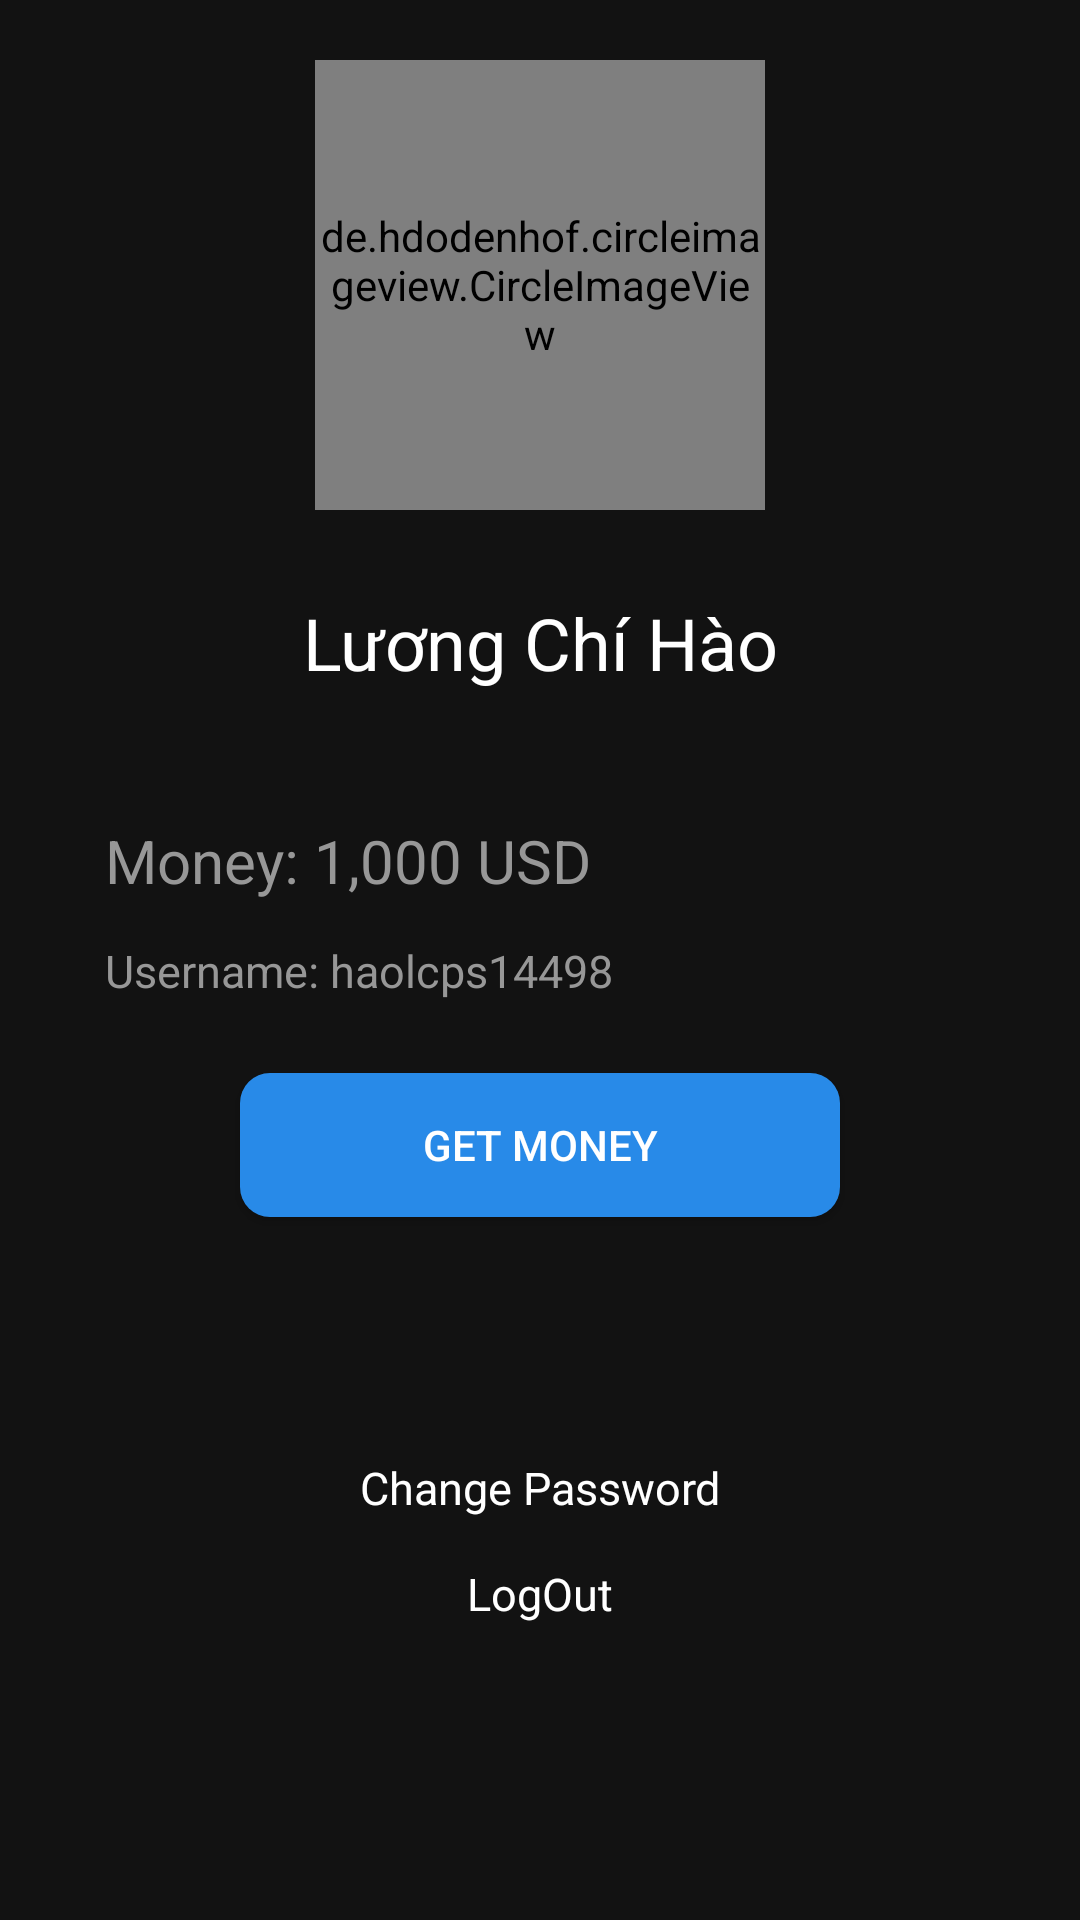

Here is an Android app screen rendered from its layout file. Give the layout XML and the strings, colors and styles it references.
<!-- AndroidManifest.xml: application theme Theme.PS14498_LUONGCHIHAO_ASM -->
<!-- res/layout/fragment_user_.xml -->
<?xml version="1.0" encoding="utf-8"?>
<RelativeLayout xmlns:android="http://schemas.android.com/apk/res/android"
    android:layout_width="match_parent"
    xmlns:tools="http://schemas.android.com/tools"
    xmlns:app="http://schemas.android.com/apk/res-auto"
    android:background="@color/black"
    android:layout_height="match_parent">

    <de.hdodenhof.circleimageview.CircleImageView
        android:id="@+id/iv_user"
        android:src="@drawable/ic_baseline_person_24"
        app:civ_fill_color="@color/white"
        android:layout_centerHorizontal="true"
        android:layout_alignParentTop="true"
        android:layout_marginTop="20dp"
        android:layout_width="150dp"
        android:layout_height="150dp"/>

    <TextView
        android:id="@+id/tv_user_name"
        android:layout_width="match_parent"
        android:layout_height="wrap_content"
        android:layout_below="@id/iv_user"
        android:layout_marginTop="28dp"
        android:text="Lương Chí Hào"
        android:textAlignment="center"
        android:textColor="@color/white"
        android:textSize="24sp" />
    
    <TextView
        android:id="@+id/tv_user_money"
        android:text="Money: 1,000 USD"
        android:textColor="@color/textsecondary"
        android:layout_marginHorizontal="35dp"
        android:textSize="20sp"
        android:layout_below="@id/tv_user_name"
        android:layout_marginTop="43dp"
        android:layout_width="match_parent"
        android:layout_height="wrap_content"/>

    <TextView
        android:id="@+id/tv_user_username"
        android:layout_width="match_parent"
        android:layout_height="wrap_content"
        android:layout_below="@id/tv_user_money"
        android:layout_marginHorizontal="35dp"
        android:layout_marginTop="13dp"
        android:text="Username: haolcps14498"
        android:textColor="@color/textsecondary"
        android:textSize="15sp" />

    <Button
        android:id="@+id/btn_getmoney"
        android:background="@drawable/custome_btn"
        android:text="Get money"
        android:layout_centerHorizontal="true"
        android:layout_below="@id/tv_user_username"
        android:layout_marginTop="24dp"
        android:textColor="@color/white"
        android:layout_width="200dp"
        android:layout_height="wrap_content"/>

    <TextView
        android:id="@+id/tv_user_change_pass"
        android:text="Change Password"
        android:textColor="@color/white"
        android:textSize="15sp"
        android:textAlignment="center"
        android:layout_below="@id/btn_getmoney"
        android:layout_marginTop="80dp"
        android:layout_width="match_parent"
        android:layout_height="wrap_content"/>

    <TextView
        android:id="@+id/tv_user_logout"
        android:text="LogOut"
        android:textColor="@color/white"
        android:textSize="15sp"
        android:textAlignment="center"
        android:layout_below="@id/tv_user_change_pass"
        android:layout_marginTop="15dp"
        android:layout_width="match_parent"
        android:layout_height="wrap_content"/>
</RelativeLayout>
<!-- resources referenced by this layout -->
<resources>
  <color name="black">#121212</color>
  <color name="textsecondary">#979797</color>
  <color name="white">#FFFFFFFF</color>
  <!-- drawable custome_btn (drawable) -->
  <?xml version="1.0" encoding="utf-8"?>
  <shape xmlns:android="http://schemas.android.com/apk/res/android">
      <corners android:radius="10dp"/>
  
      <solid android:color="@color/btnblue"/>
  </shape>
  <style name="Theme.PS14498_LUONGCHIHAO_ASM" parent="Theme.AppCompat.Light.NoActionBar">
          
          <item name="colorPrimary">@color/purple_500</item>
          <item name="colorPrimaryVariant">@color/purple_700</item>
          <item name="colorOnPrimary">@color/white</item>
          
          <item name="colorSecondary">@color/teal_200</item>
          <item name="colorSecondaryVariant">@color/teal_700</item>
          <item name="colorOnSecondary">@color/black</item>
          
          <item name="android:statusBarColor" tools:targetApi="l">?attr/colorPrimaryVariant</item>
          
      </style>
  <color name="btnblue">#288AE8</color>
  <color name="purple_500">#FF6200EE</color>
  <color name="purple_700">#FF3700B3</color>
  <color name="teal_200">#FF03DAC5</color>
  <color name="teal_700">#FF018786</color>
</resources>
